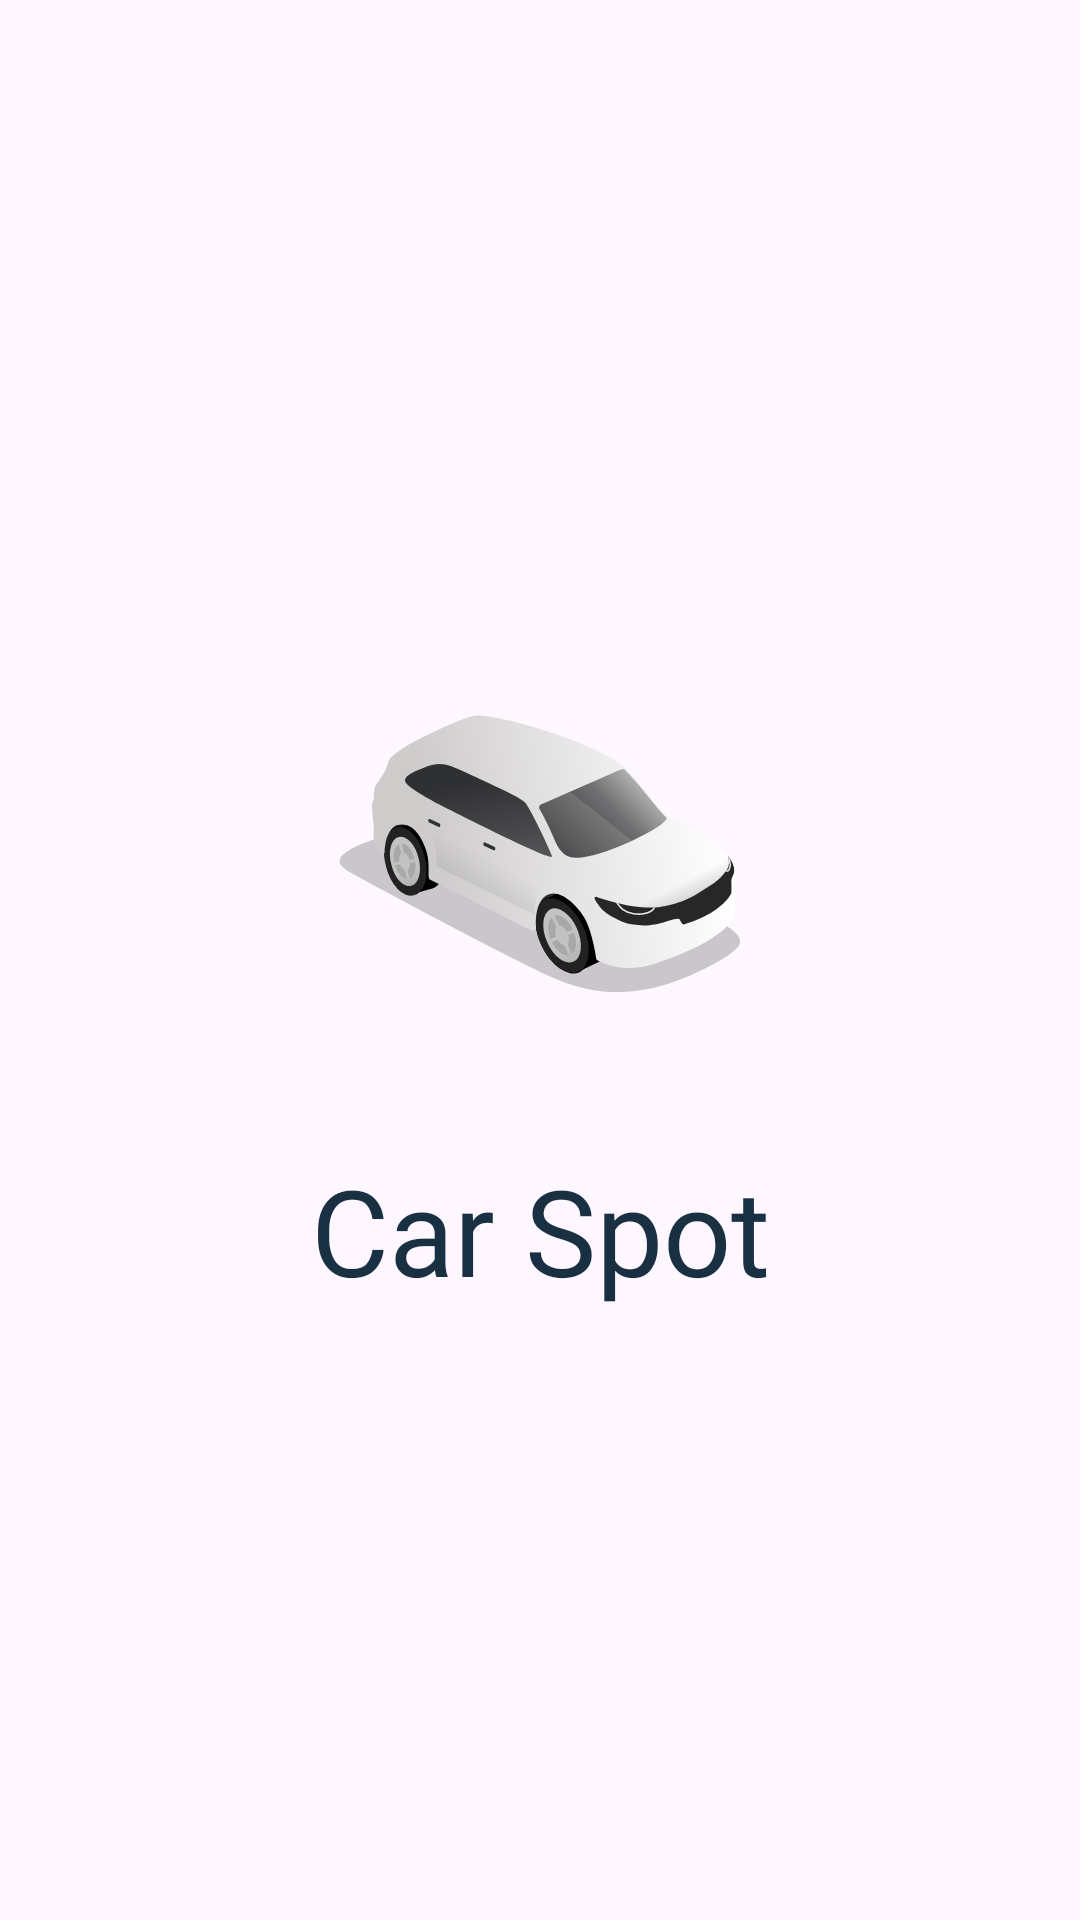

Produce the Android XML layout that renders to this screen, including the resource entries it uses.
<!-- AndroidManifest.xml: application theme Theme.CarSpot -->
<!-- res/layout/splash_screen.xml -->
<?xml version="1.0" encoding="utf-8"?>
<RelativeLayout xmlns:android="http://schemas.android.com/apk/res/android"
    xmlns:app="http://schemas.android.com/apk/res-auto"
    xmlns:tools="http://schemas.android.com/tools"
    android:layout_width="match_parent"
    android:layout_height="match_parent"
    android:padding="90dp"
    tools:context=".SplashScreen" >

    <LinearLayout
        android:layout_width="wrap_content"
        android:layout_height="wrap_content"
        android:orientation="vertical"
        android:layout_centerInParent="true">

        <ImageView
            android:id="@+id/imageView3"
            android:layout_width="match_parent"
            android:layout_height="wrap_content"
            android:adjustViewBounds="true"
            app:srcCompat="@drawable/label_car" />

        <TextView
            android:id="@+id/textView4"
            android:layout_width="match_parent"
            android:layout_height="wrap_content"
            android:text="Car Spot"
            android:singleLine="true"
            android:textSize="40sp"
            android:textAlignment="center"
            android:textColor="@color/main_text"
            android:fontFamily="@font/made_waffle"/>

    </LinearLayout>
</RelativeLayout>
<!-- resources referenced by this layout -->
<resources>
  <color name="main_text">#193043</color>
  <!-- drawable label_car: vector/xml drawable (drawable, 19156 chars, omitted) -->
  <style name="Theme.CarSpot" parent="Base.Theme.CarSpot" />
  <style name="Base.Theme.CarSpot" parent="Theme.Material3.DayNight.NoActionBar">
          <item name="android:windowFullscreen">true</item>
          <item name="android:windowLayoutInDisplayCutoutMode">shortEdges</item>
  
  
          
          
      </style>
</resources>
